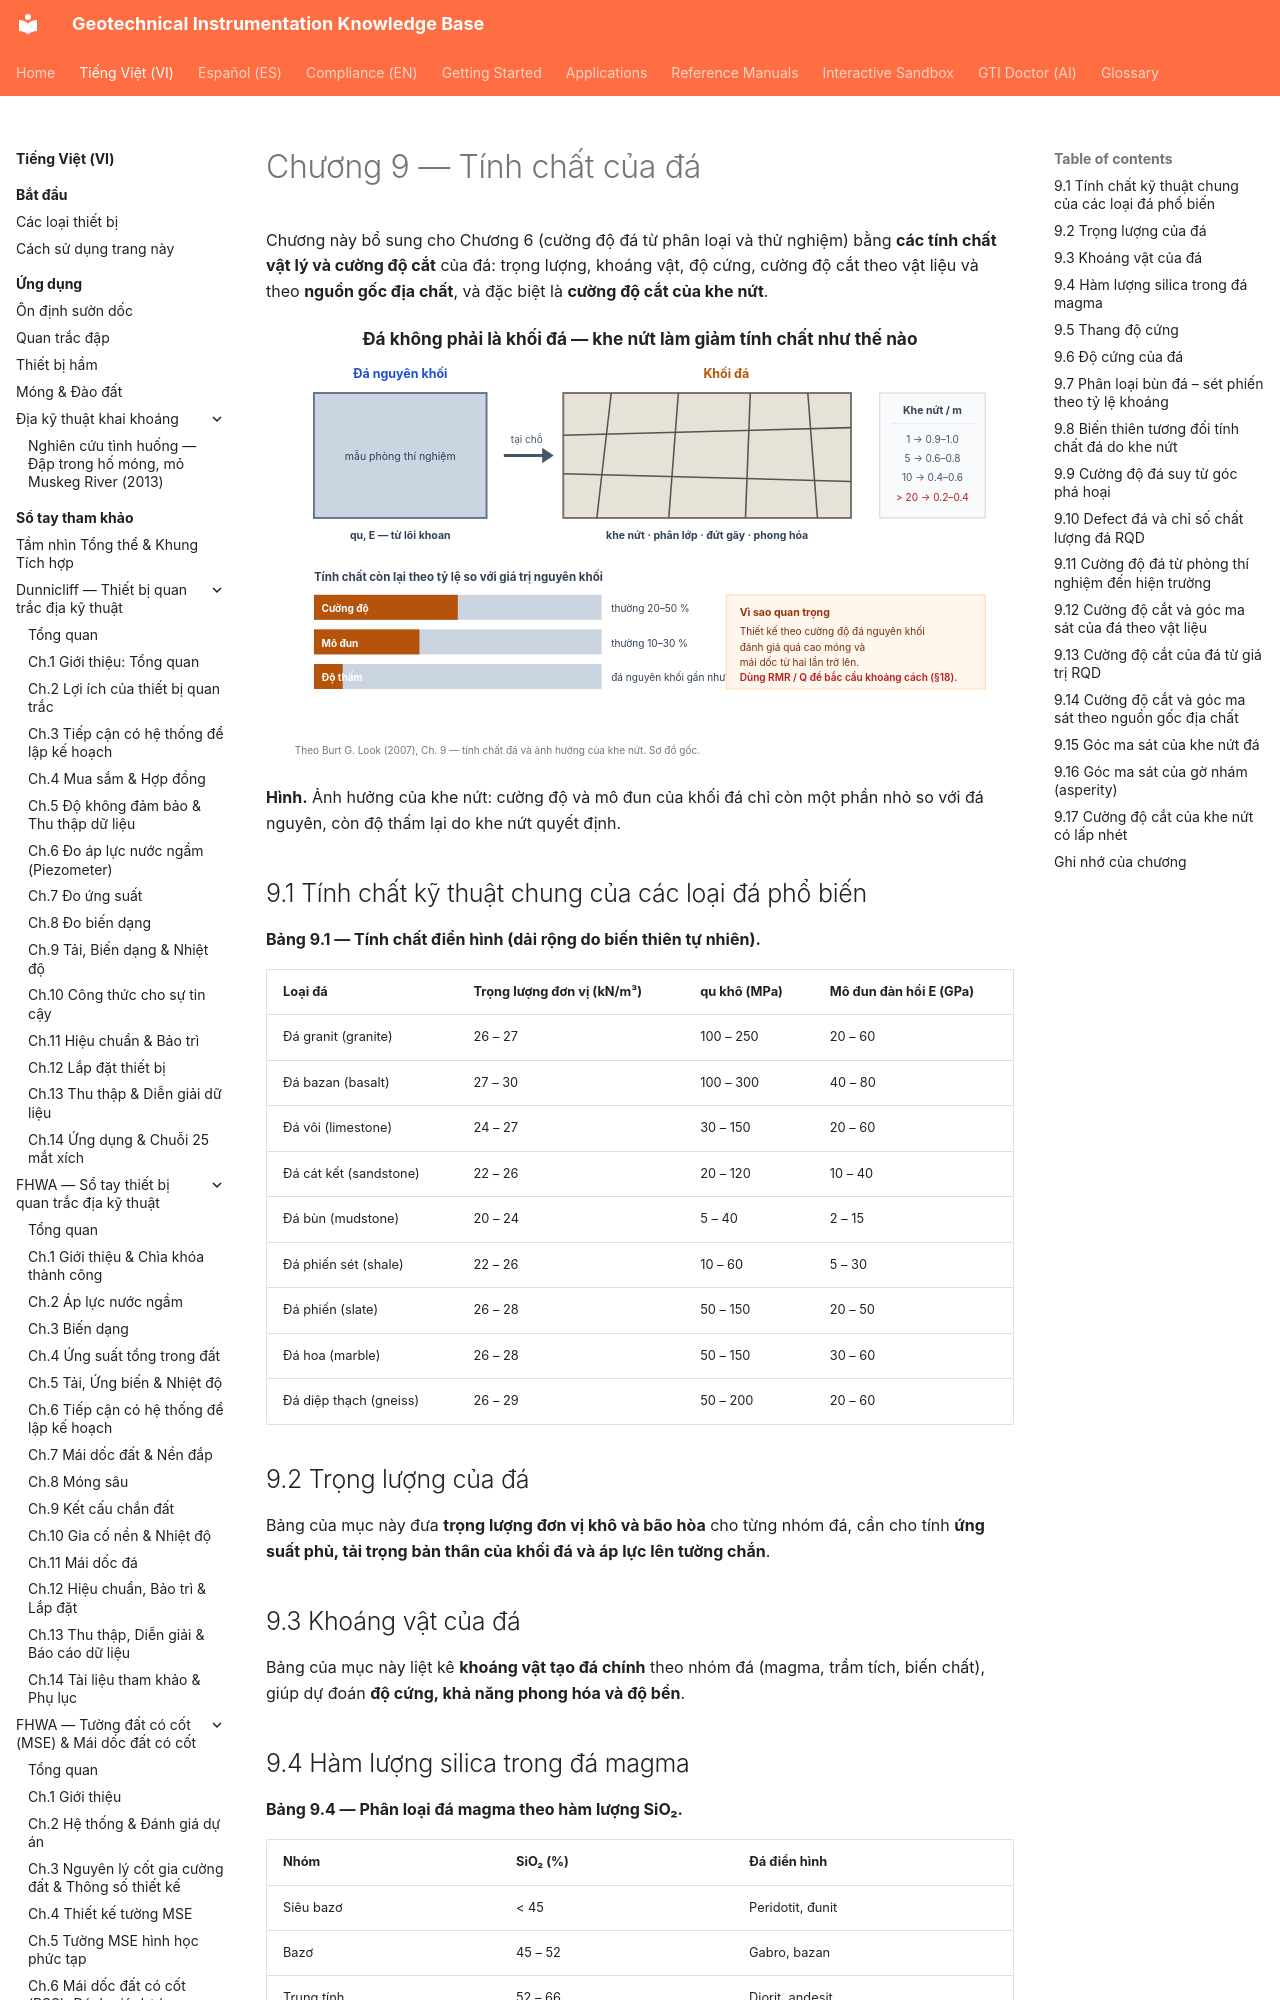

repository: geoinst/geoinst.github.io · page: vi/reference-manuals/burt-look-handbook/chapter-09-rock-properties/index.html · generator: mkdocs

---
lang: vi
lang_alt: reference-manuals/burt-look-handbook/
---
# Chương 9 — Tính chất của đá

Chương này bổ sung cho Chương 6 (cường độ đá từ phân loại và thử nghiệm) bằng **các
tính chất vật lý và cường độ cắt** của đá: trọng lượng, khoáng vật, độ cứng, cường
độ cắt theo vật liệu và theo **nguồn gốc địa chất**, và đặc biệt là **cường độ cắt
của khe nứt**.

![Figure: burt-ch09-rock-mass-reduction](../../../assets/figures/burt-ch09-rock-mass-reduction.svg)

**Hình.** Ảnh hưởng của khe nứt: cường độ và mô đun của khối đá chỉ còn một phần nhỏ so với đá nguyên, còn độ thấm lại do khe nứt quyết định.

## 9.1 Tính chất kỹ thuật chung của các loại đá phổ biến

**Bảng 9.1 — Tính chất điển hình (dải rộng do biến thiên tự nhiên).**

| Loại đá | Trọng lượng đơn vị (kN/m³) | qu khô (MPa) | Mô đun đàn hồi E (GPa) |
|---|---|---|---|
| Đá granit (granite) | 26 – 27 | 100 – 250 | 20 – 60 |
| Đá bazan (basalt) | 27 – 30 | 100 – 300 | 40 – 80 |
| Đá vôi (limestone) | 24 – 27 | 30 – 150 | 20 – 60 |
| Đá cát kết (sandstone) | 22 – 26 | 20 – 120 | 10 – 40 |
| Đá bùn (mudstone) | 20 – 24 | 5 – 40 | 2 – 15 |
| Đá phiến sét (shale) | 22 – 26 | 10 – 60 | 5 – 30 |
| Đá phiến (slate) | 26 – 28 | 50 – 150 | 20 – 50 |
| Đá hoa (marble) | 26 – 28 | 50 – 150 | 30 – 60 |
| Đá diệp thạch (gneiss) | 26 – 29 | 50 – 200 | 20 – 60 |
